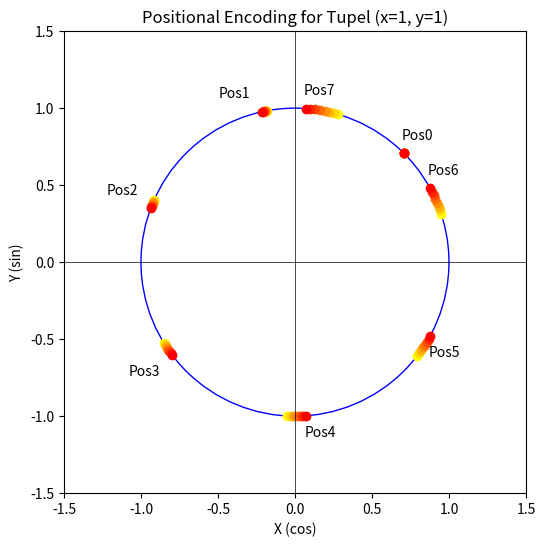

Write the Python code that produced this figure.
# plot rope diagram for tuple in first 8 positions
#
import matplotlib.pyplot as plt
import numpy as np
import argparse, sys

tupel = [1, 1]

parser = argparse.ArgumentParser()
parser.add_argument("--norope", action="store_true", help="use orig transformer emded")
parser.add_argument("args", nargs="*", help="optional x, y float tuple")
args = parser.parse_args()

if len(args.args) > 0:
   tupel[0] = float(args.args[0])
if len(args.args) > 1:
   tupel[1] = float(args.args[1])

np.set_printoptions(suppress=True, precision=4, edgeitems=4)

def positional_encoding(seq_len, d, n=10000):
    P = np.zeros((seq_len, d))
    for k in range(seq_len):
        for i in np.arange(int(d/2)):
            denom = np.power(n, 2*i/d)
            val = k/denom
            P[k, 2*i] = np.cos(val)
            P[k, 2*i+1] = np.sin(val)
    return P
 
seq_len=8 
dim=4096 
P = positional_encoding(seq_len=seq_len, d=dim, n=10000)
print('positional:', P)

# create row of alternating values
q_row = tupel * int(dim/2)
Q = np.array([]).reshape(0, dim)
for k in range(seq_len):
    Q = np.append(Q, [q_row], axis=0) # append row to matrix

# add positional values to query matrix
for k in range(seq_len):
    for i in np.arange(int(dim/2)):
        fcr = P[k, 2*i]
        fci = P[k, 2*i+1]
        if args.norope:
            Q[k, 2*i] += fcr
            Q[k, 2*i+1] += fci
        else:
            v0 = Q[k, 2*i]
            v1 = Q[k, 2*i+1]
            Q[k, 2*i] = v0 * fcr - v1 * fci
            Q[k, 2*i+1] = v0 * fci + v1 * fcr

print('rotated_query:', Q)

# circle center
center = (0, 0)

# get x/y arrays for first 8 points to plot on circle
cnt=8
ppx = [[0 for _ in range(seq_len)] for _ in range(cnt)]
ppy = [[0 for _ in range(seq_len)] for _ in range(cnt)]

for k in range(seq_len):
    for i in np.arange(cnt):
        ppx[i][k] = center[0] + (Q[k, 2*i]/np.sqrt(2))
        ppy[i][k] = center[1] + (Q[k, 2*i+1]/np.sqrt(2))

# take radius from first point
radius = np.sqrt(ppx[0][0]*ppx[0][0] + ppy[0][0]*ppy[0][0])

print('x-cos:', np.array(ppx))
print('y-sin:', np.array(ppy))

# labels for points
labels = ["Pos0", "Pos1", "Pos2", "Pos3", "Pos4", "Pos5", "Pos6", "Pos7"]

# color gradient
start_color = [1, 0, 0] # red
end_color = [1, 1, 0]   # yellow

# generate intermediate colors
colors = [tuple(np.linspace(start_color, end_color, num=cnt)[i]) for i in range(cnt)]

# create the plot
fig, ax = plt.subplots(figsize=(6, 6))

for i in reversed(range(cnt)):
    ax.plot(ppx[i], ppy[i], 'o', color=colors[i])

# plot circle outline in blue
circle = plt.Circle(center, radius, color='b', fill=False)
ax.add_patch(circle)

# equal aspect ratio to make circle round
ax.set_aspect('equal', adjustable='box')

# add point labels outside of circle
for i, txt in enumerate(labels):
    xt = 10 if ppx[0][i] >= 0 else -20
    yt = 10 if ppy[0][i] >= 0 else -15
    ax.annotate(txt, (ppx[0][i], ppy[0][i]), textcoords="offset points", xytext=(xt, yt), ha='center')

# axis limits
ax.set_xlim(-1.5, 1.5)
ax.set_ylim(-1.5, 1.5)

# x and y axes
ax.axhline(0, color='black', linewidth=0.5)
ax.axvline(0, color='black', linewidth=0.5)

# title and labels
ax.set_title(f"Positional Encoding for Tupel (x={tupel[0]}, y={tupel[1]})")
ax.set_xlabel("X (cos)")
ax.set_ylabel("Y (sin)")

plt.show()
